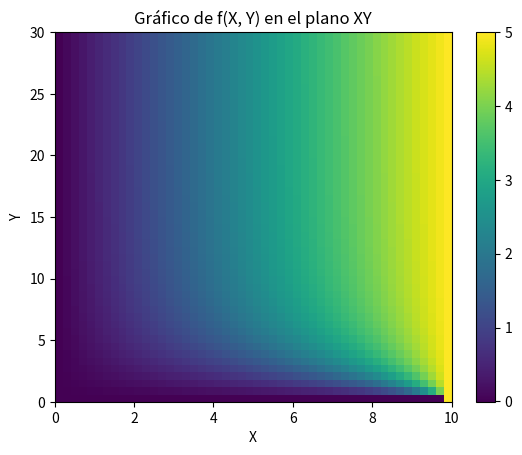

Here is the Python script that generated this plot:
import numpy as np
import matplotlib.pyplot as plt

def f(x, y):
    L = 10.0
    V = 5.0
    result = (V * x / L)
    for n in range(1,4000):
        result += ((2 * V) / np.pi) * ((-1.0) ** n)/n * (np.sin(n * np.pi * x / L)) * (np.exp(-n * np.pi * y / L))
    return result

# Crear los valores de x e y
x = np.linspace(0, 10, 50)
y = np.linspace(0, 30, 50)
X, Y = np.meshgrid(x, y)

# Calcular los valores de la función para cada par de (x, y)
Z = f(X, Y)

# Crear la figura y el gráfico en 2D
fig = plt.figure()
ax = fig.add_subplot(111)

# Graficar la función como una imagen
image = ax.imshow(Z, extent=[x.min(), x.max(), y.min(), y.max()], origin='lower', cmap='viridis')

# Agregar una barra de colores
cbar = plt.colorbar(image)

# Etiquetas de los ejes
ax.set_xlabel('X')
ax.set_ylabel('Y')

ax.set_aspect('auto')

# Título del gráfico
ax.set_title('Gráfico de f(X, Y) en el plano XY')

# Mostrar el gráfico
plt.show()